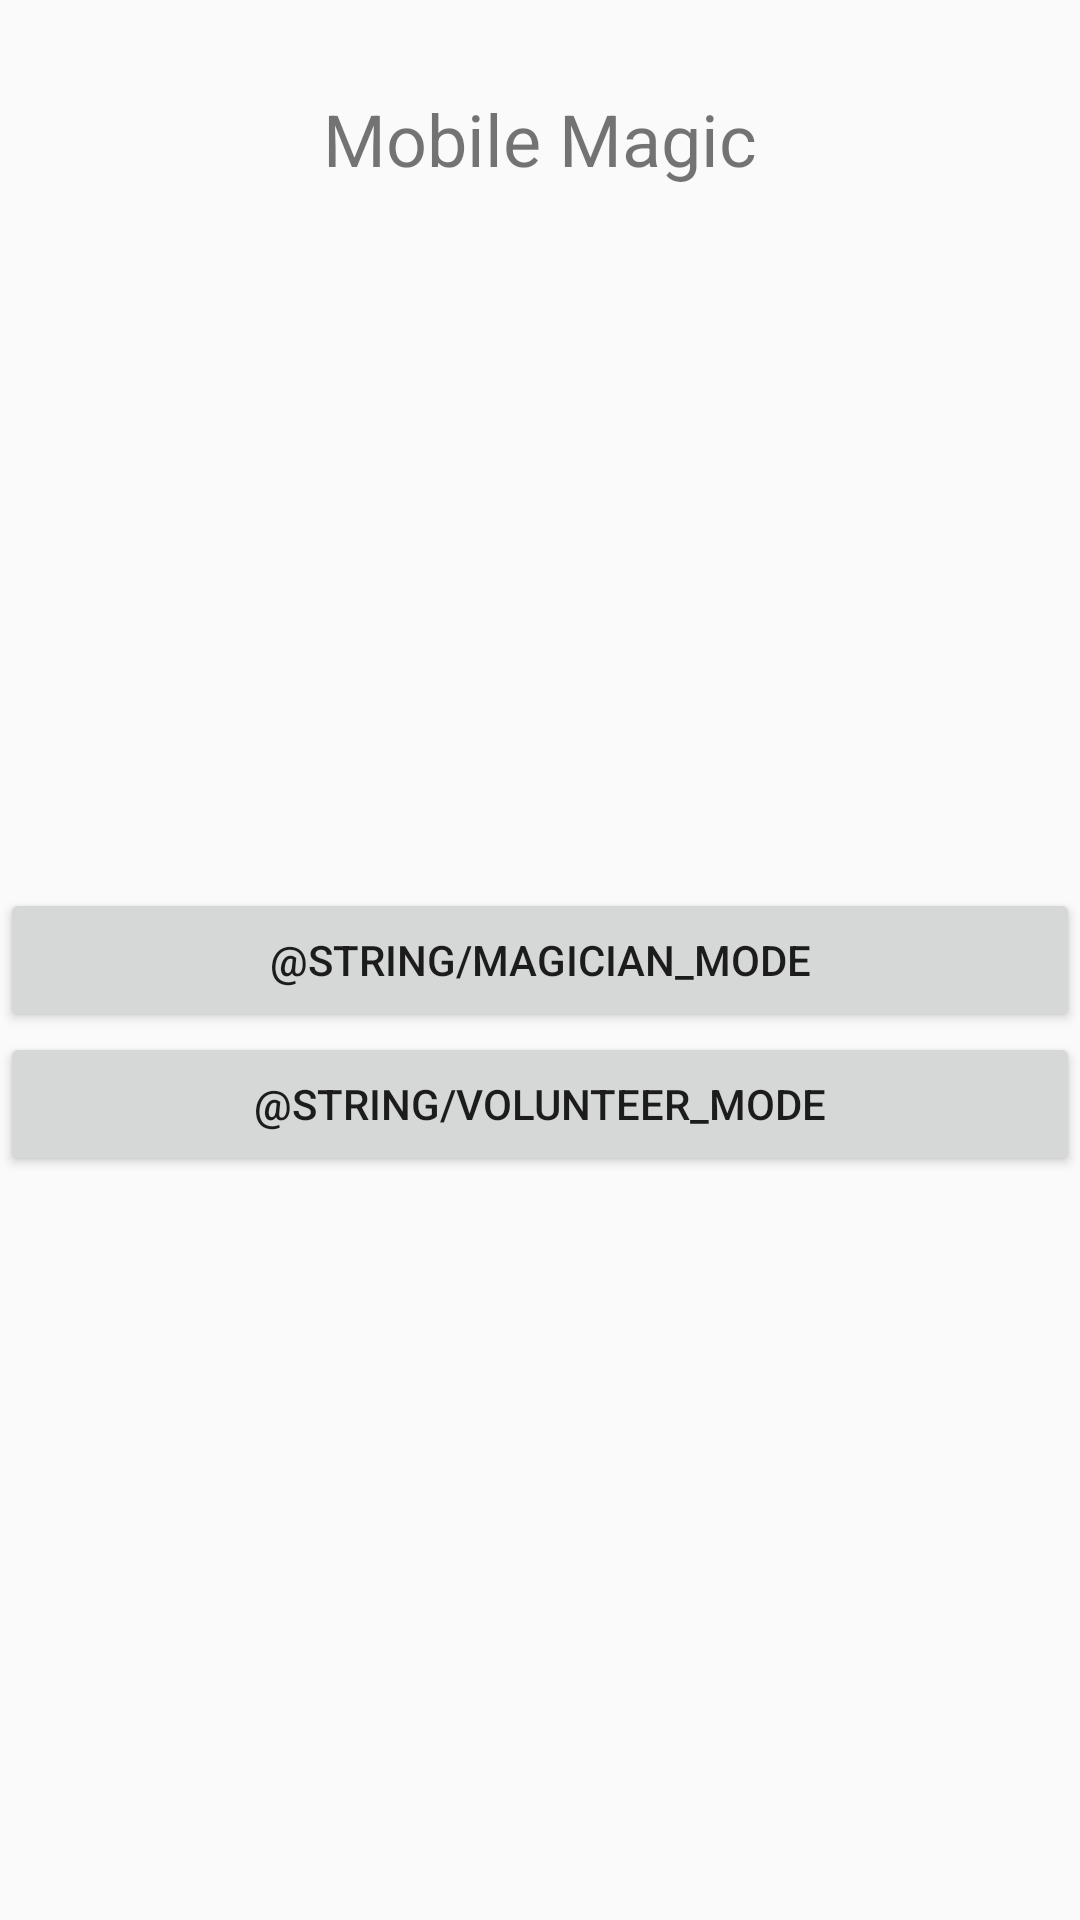

Reconstruct the res/layout file that produces this screen, plus the resources it refers to.
<!-- AndroidManifest.xml: application theme AppTheme -->
<!-- res/layout/activity_main.xml -->
<?xml version="1.0" encoding="utf-8"?>
<RelativeLayout
    xmlns:android="http://schemas.android.com/apk/res/android"
    android:id="@+id/main_layout"
    android:layout_width="match_parent"
    android:layout_height="match_parent">

    <TextView
        android:id="@+id/mobile_magic_logo"
        android:layout_width="wrap_content"
        android:layout_height="wrap_content"
        android:layout_centerHorizontal="true"
        android:padding="30dp"
        android:textSize="24sp"
        android:text="@string/app_name" />

    <Button
        android:id="@+id/btn_magician"
        android:layout_width="match_parent"
        android:layout_height="wrap_content"
        android:layout_centerInParent="true"
        android:text="@string/magician_mode"/>

    <Button
        android:id="@+id/btn_volunteer"
        android:layout_width="match_parent"
        android:layout_height="wrap_content"
        android:layout_centerInParent="true"
        android:layout_below="@id/btn_magician"
        android:text="@string/volunteer_mode"/>

</RelativeLayout>
<!-- resources referenced by this layout -->
<resources>
  <string name="app_name">Mobile Magic</string>
  <style name="AppTheme" parent="Base.V23.Theme.AppCompat.Light">
          
          <item name="colorPrimary">@color/colorPrimary</item>
          <item name="colorPrimaryDark">@color/colorPrimaryDark</item>
          <item name="colorAccent">@color/colorAccent</item>
      </style>
  <color name="colorPrimary">#000000</color>
  <color name="colorPrimaryDark">#222222</color>
  <color name="colorAccent">#dddddd</color>
</resources>
